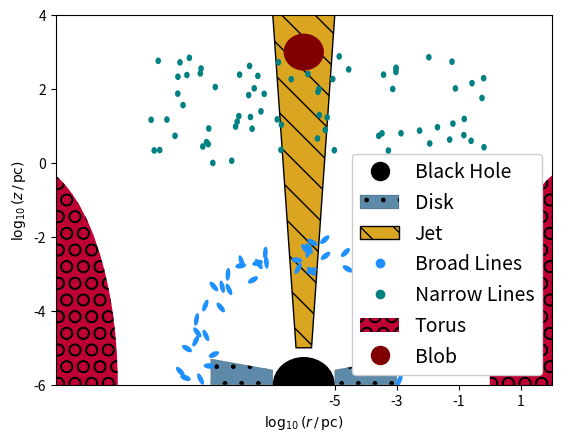

Source code (Python):
"""draw the unified AGN scheme"""
import numpy as np
import matplotlib.pyplot as plt
from matplotlib.path import Path
import matplotlib.patches as patches
import matplotlib.lines as lines
from scipy import ndimage
import numpy.random as rnd

# defining the aspect ratio for the curves
# background = plt.imread("../figures/CenA_composite.jpg")
# rotated_background = ndimage.rotate(background, -50)

fig, ax = plt.subplots()
##ax.imshow(rotated_background, extent=[-30, 6, -30, 6])

# let's plot the black hole
bh = patches.Ellipse(xy=[-6.0, -6], width=2.0, height=1.5, facecolor="black")
ax.add_artist(bh)
# let's plot the jet
verts_jet = [
    (-6.25, -5.0),  # left, bottom
    (-7.0, 4.0),  # left, top
    (-5.0, 4.0),  # right, top
    (-5.75, -5.0),  # right, bottom
    (0.0, 0.0),  # ignored
]

codes_jet = [Path.MOVETO, Path.LINETO, Path.LINETO, Path.LINETO, Path.CLOSEPOLY]

path_jet = Path(verts_jet, codes_jet)
patch_jet = patches.PathPatch(path_jet, facecolor="goldenrod", hatch="\\")
ax.add_patch(patch_jet)

# let's plot the first half of the accretion disk
verts_disk1 = [
    (-5.0, -6.0),  # left, bottom
    (-5.0, -5.6),  # left, top
    (-3.0, -5.3),  # right, top
    (-3.0, -6.0),  # right, bottom
    (0.0, 0.0),  # ignored
]

codes_disk1 = [Path.MOVETO, Path.LINETO, Path.LINETO, Path.LINETO, Path.CLOSEPOLY]

path_disk1 = Path(verts_disk1, codes_disk1)
patch_disk1 = patches.PathPatch(
    path_disk1, facecolor="#5D8AA8", linewidth=0.1, hatch="."
)
ax.add_patch(patch_disk1)

# let's plot the second half of the accretion disk
verts_disk2 = [
    (-7.0, -6.0),  # left, bottom
    (-7.0, -5.6),  # left, top
    (-9.0, -5.3),  # right, top
    (-9.0, -6.0),  # right, bottom
    (0.0, 0.0),  # ignored
]

codes_disk2 = [Path.MOVETO, Path.LINETO, Path.LINETO, Path.LINETO, Path.CLOSEPOLY]

path_disk2 = Path(verts_disk2, codes_disk2)
patch_disk2 = patches.PathPatch(
    path_disk2, facecolor="#5D8AA8", linewidth=0.1, hatch="."
)
ax.add_patch(patch_disk2)

# let's plot the broad line region
# generate random ellipse a t a certain radius
# set the seed such that figures are reproducible
rnd.seed(6)
ells = []

for i in range(250):
    x = rnd.rand() * -10
    y = rnd.rand() * -6
    if (x + 6) ** 2 + (y + 6) ** 2 > 9.0 and (x + 6) ** 2 + (y + 6) ** 2 < 16.0:
        ells.append(
            patches.Ellipse(
                xy=[x, y],
                width=0.15,
                height=0.35,
                angle=rnd.rand() * 360,
                facecolor="#1E90FF",
            )
        )

for ellipse in ells:
    ax.add_artist(ellipse)

# let's plot the narrow line region
ells2 = []

for i in range(75):
    x = rnd.rand() * -11
    y = rnd.rand() * 3

    ells2.append(
        patches.Ellipse(
            xy=[x, y], width=0.18, height=0.18, angle=rnd.rand() * 360, facecolor="teal"
        )
    )

for ellipse in ells2:
    ax.add_artist(ellipse)

# let's plot the torus
torus1 = patches.Ellipse(
    xy=[3.0, -6.0], width=6.0, height=12.0, facecolor="#BE0032", hatch="O"
)
torus2 = patches.Ellipse(
    xy=[-15.0, -6.0], width=6.0, height=12.0, facecolor="#BE0032", hatch="O"
)

ax.add_artist(torus1)
ax.add_artist(torus2)

# add the blob
blob = patches.Ellipse(xy=[-6.0, 3], width=1.3, height=1., facecolor="maroon")
ax.add_artist(blob)

legend = ax.legend(
    [
        lines.Line2D([0], [0], marker="o", color="k", ls="", markersize=13),
        patch_disk1,
        patch_jet,
        lines.Line2D([0], [0], marker="o", color="#1E90FF", ls=""),
        lines.Line2D([0], [0], marker="o", color="teal", ls=""),
        torus1,
        lines.Line2D([0], [0], marker="o", color="maroon", ls="", markersize=13)
    ],
    ["Black Hole", "Disk", "Jet", "Broad Lines", "Narrow Lines", "Torus", "Blob"],
    loc="best",
    framealpha=1.0,
    fontsize=14
)
ax.set_xticks((-5, -3, -1, 1))
ax.minorticks_off()
ax.set_ylim([-6.0, 4.0])
ax.set_xlim([-14.0, 2.0])

ax.set_xlabel(r"$\log_{10}(r\,/\,\mathrm{pc})$")
ax.set_ylabel(r"$\log_{10}(z\,/\,\mathrm{pc})$")
box = ax.get_position()
plt.show()
fig.savefig("AGN_scheme.png")
fig.savefig("AGN_scheme.pdf")
